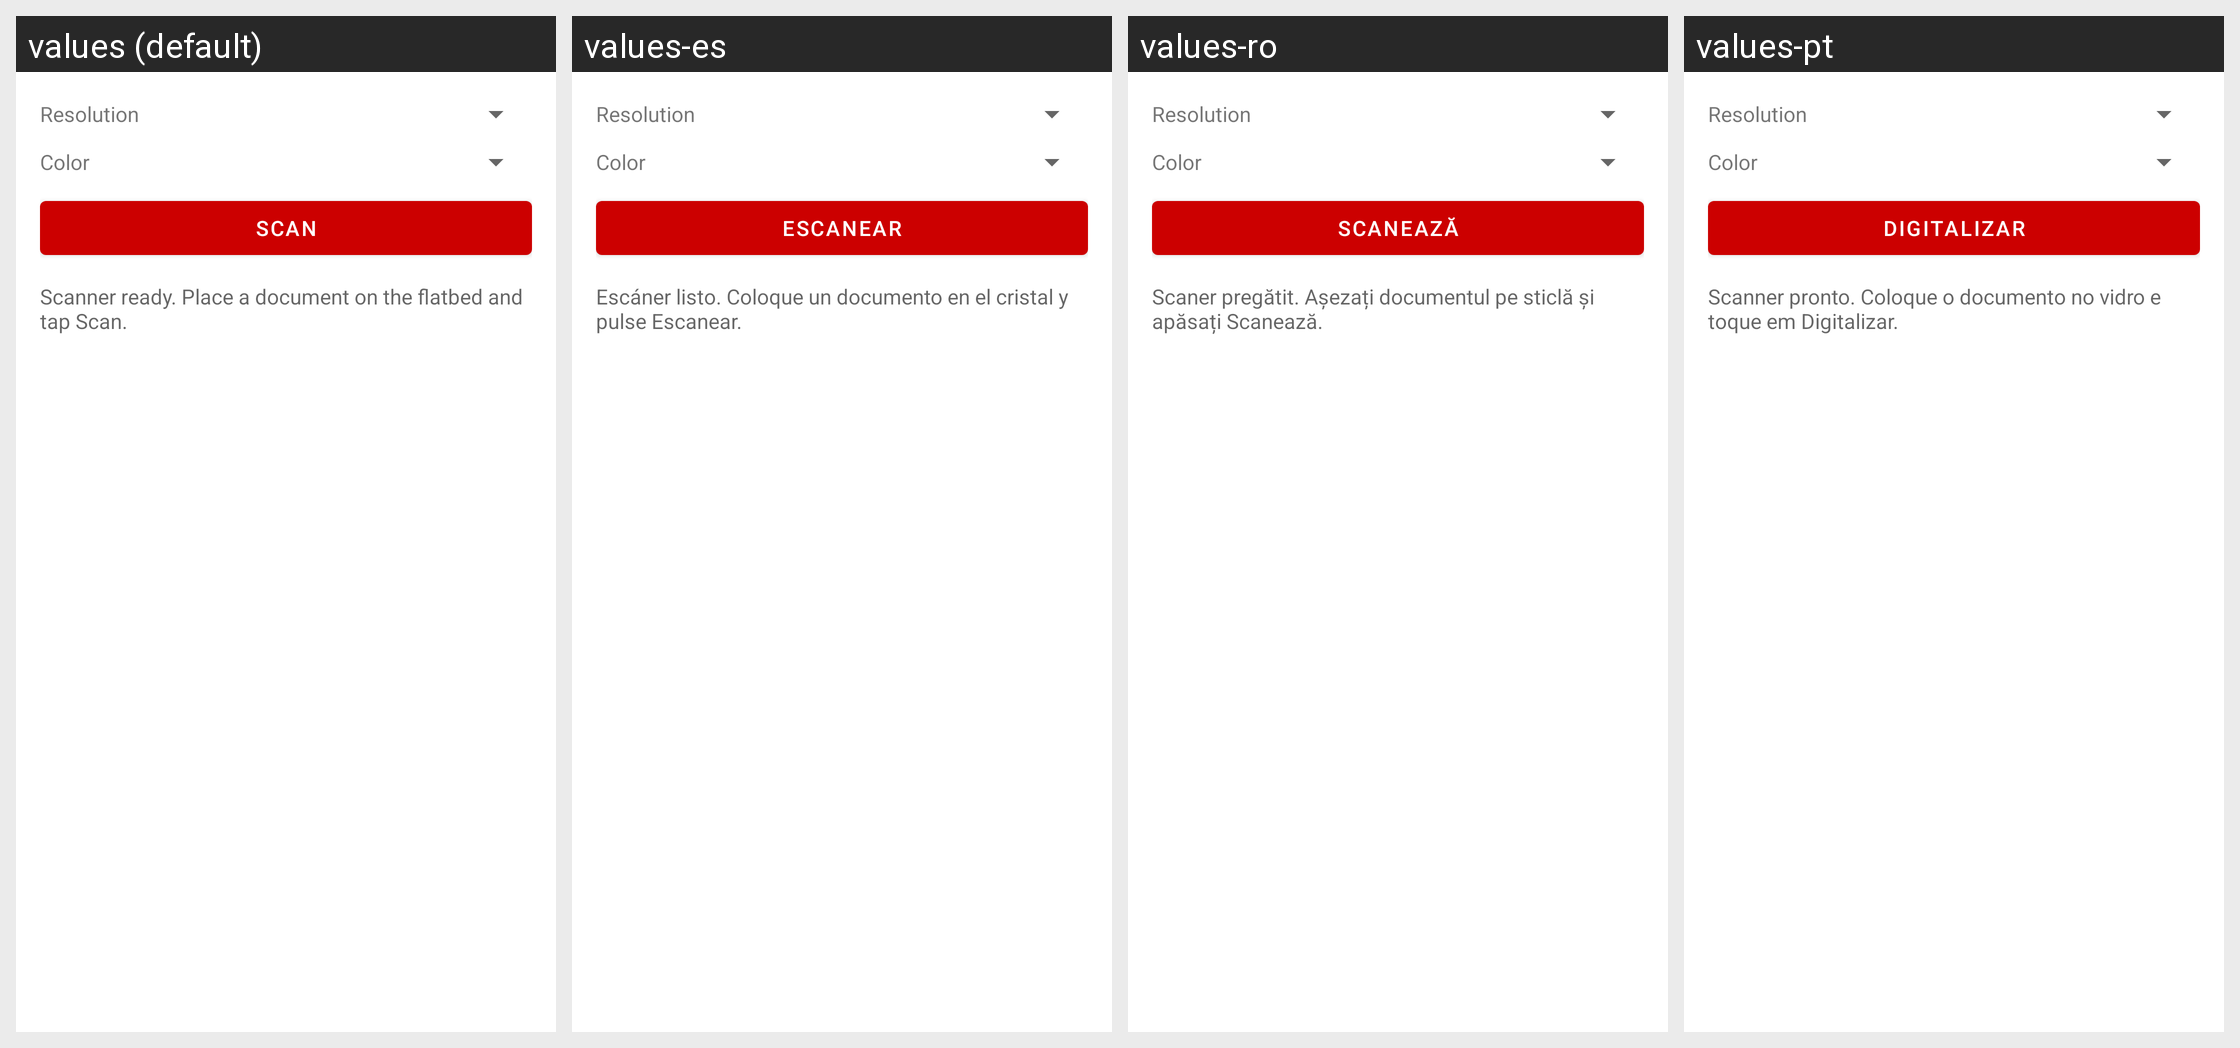

Translations of the strings shown on this Android screen, per locale in the grid:
Android screen res/layout/activity_scan.xml rendered under 4 locales, left to right: values (default), values-es, values-ro, values-pt. Device: Nexus 5 (rendered at 1080×1920; each locale shown at half size, 540×960, under a caption strip naming it); theme Theme.PrintPlugin.
Other locales in the repository, not shown: values-ar, values-cs, values-de, values-el, values-fr, values-hi, values-hu, values-it, values-ja, values-ko, values-nl, values-pl, values-ru, values-tr, values-uk, values-zh.
Strings drawn on this screen, with the default value and each locale's value (text and hints the layout hard-codes, and strings that could not be matched under every locale, appear in the picture but are not listed):

scan_button
  values: Scan
  values-es: Escanear
  values-ro: Scanează
  values-pt: Digitalizar

scan_status_ready
  values: Scanner ready. Place a document on the flatbed and tap Scan.
  values-es: Escáner listo. Coloque un documento en el cristal y pulse Escanear.
  values-ro: Scaner pregătit. Așezați documentul pe sticlă și apăsați Scanează.
  values-pt: Scanner pronto. Coloque o documento no vidro e toque em Digitalizar.
